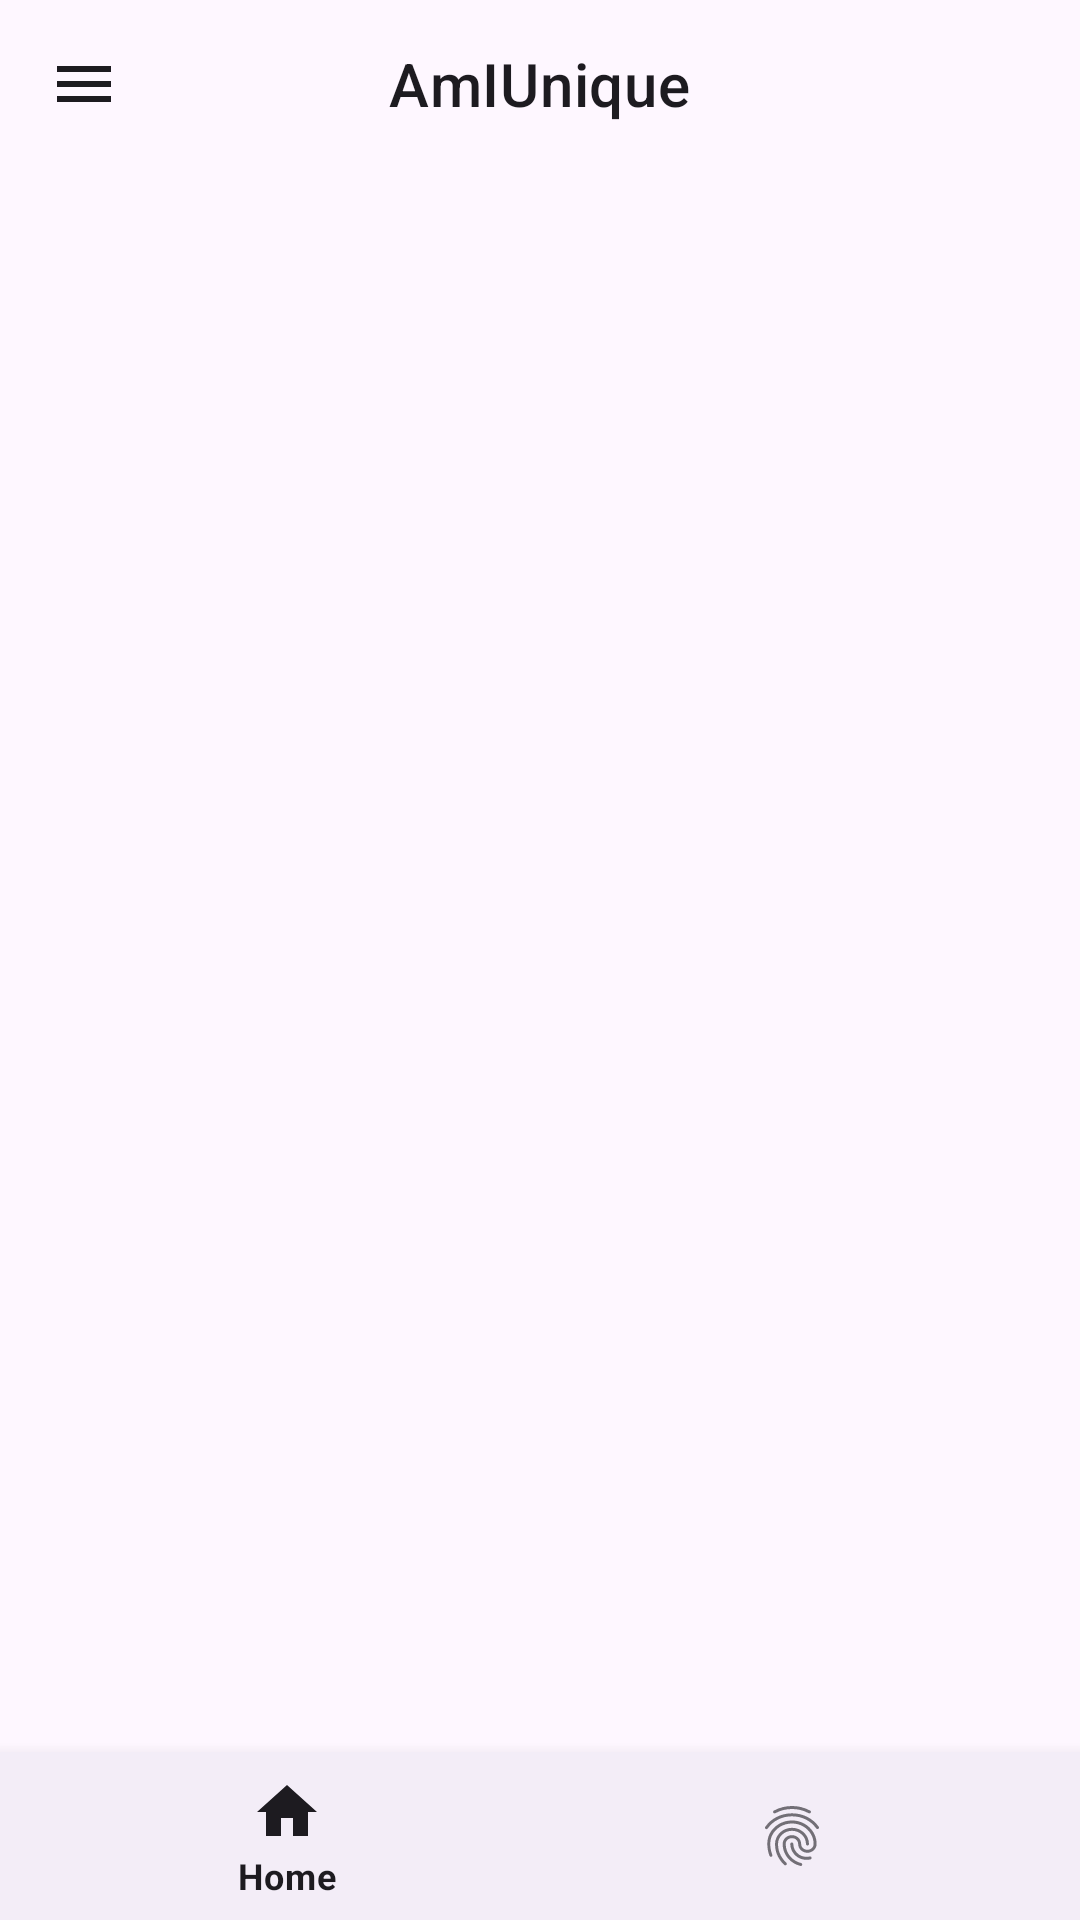

Layout XML and referenced resources for this Android screen:
<!-- AndroidManifest.xml: application theme Theme.AmIUniqueApp -->
<!-- res/layout/activity_main.xml -->
<?xml version="1.0" encoding="utf-8"?>
<androidx.drawerlayout.widget.DrawerLayout xmlns:android="http://schemas.android.com/apk/res/android"
    xmlns:app="http://schemas.android.com/apk/res-auto"
    xmlns:tools="http://schemas.android.com/tools"
    android:id="@+id/drawer_layout"
    android:layout_width="match_parent"
    android:layout_height="match_parent"
    android:background="@color/bcg_color"
    tools:context=".presentation.MainActivity">

    <androidx.coordinatorlayout.widget.CoordinatorLayout
        android:id="@+id/linearLayout"
        android:layout_width="match_parent"
        android:layout_height="match_parent">

        <com.google.android.material.appbar.AppBarLayout
            android:id="@+id/top_navigation"
            android:layout_width="match_parent"
            android:layout_height="wrap_content"
            android:fitsSystemWindows="true"
            app:elevation="0dp">

            <com.google.android.material.appbar.MaterialToolbar
                android:id="@+id/topAppBar"
                android:layout_width="match_parent"
                android:layout_height="?attr/actionBarSize"
                app:navigationIcon="@drawable/baseline_menu_24"
                app:title="@string/app_name" />
        </com.google.android.material.appbar.AppBarLayout>

        <FrameLayout
            android:id="@+id/container"
            android:layout_width="match_parent"
            android:layout_height="match_parent"
            android:background="@color/bcg_color"
            android:paddingBottom="?attr/actionBarSize"
            app:layout_behavior="@string/appbar_scrolling_view_behavior" />

        <com.google.android.material.bottomnavigation.BottomNavigationView
            android:id="@+id/bottom_navigation"
            android:layout_width="match_parent"
            android:layout_height="wrap_content"
            android:background="@color/bottom_nav_color"
            app:itemRippleColor="@null"
            app:labelVisibilityMode="selected"
            app:layout_anchor="@id/container"
            app:layout_anchorGravity="bottom"
            app:menu="@menu/bottom_navigation_menu" />

    </androidx.coordinatorlayout.widget.CoordinatorLayout>

    
    <com.google.android.material.navigation.NavigationView
        android:id="@+id/navigation_view"
        android:layout_width="wrap_content"
        android:layout_height="match_parent"
        android:layout_gravity="start"
        app:menu="@menu/drawer_menu" />

</androidx.drawerlayout.widget.DrawerLayout>
<!-- resources referenced by this layout -->
<resources>
  <color name="bcg_color">#FEF7FF</color>
  <color name="bottom_nav_color">#F3EDF7</color>
  <!-- drawable baseline_menu_24 (drawable) -->
  <vector android:height="24dp" android:tint="?android:attr/colorForeground"
      android:viewportHeight="24" android:viewportWidth="24"
      android:width="24dp" xmlns:android="http://schemas.android.com/apk/res/android">
      <path android:fillColor="@android:color/white" android:pathData="M3,18h18v-2L3,16v2zM3,13h18v-2L3,11v2zM3,6v2h18L21,6L3,6z"/>
  </vector>
  <string name="app_name">AmIUnique</string>
  <style name="Theme.AmIUniqueApp" parent="Theme.MaterialComponents.DayNight.NoActionBar">
          
          <item name="colorPrimary">@color/primary</item>
          <item name="colorPrimaryVariant">@color/primary</item>
          <item name="colorOnPrimary">@color/white</item>
          
          <item name="colorSecondary">@color/secondary</item>
          <item name="colorSecondaryVariant">@color/secondary</item>
          <item name="colorOnSecondary">@color/white</item>
          
          <item name="android:statusBarColor" tools:targetApi="21">?attr/colorPrimaryVariant</item>
          
          <item name="android:background">@color/transparent</item>
          <item name="bottomNavigationStyle">@style/Widget.App.BottomNavigationView</item>
          <item name="materialCardViewStyle">@style/Widget.App.CardView</item>
          <item name="toolbarStyle">@style/Widget.App.Toolbar</item>
          <item name="tabStyle">@style/Widget.App.TabLayout</item>
      </style>
  <color name="primary">#165BAA</color>
  <color name="white">#FFFFFFFF</color>
  <color name="secondary">#F765A3</color>
  <color name="transparent">#00000000</color>
  <style name="Widget.App.BottomNavigationView" parent="Widget.MaterialComponents.BottomNavigationView.Colored">
          <item name="materialThemeOverlay">@style/ThemeOverlay.App.BottomNavigationView</item>
      </style>
  <style name="Widget.App.CardView" parent="Widget.MaterialComponents.CardView">
          <item name="materialThemeOverlay">@style/ThemeOverlay.App.Card</item>
          <item name="shapeAppearance">@style/ShapeAppearance.App.MediumComponent</item>
      </style>
  <style name="Widget.App.Toolbar" parent="Widget.MaterialComponents.Toolbar.Primary">
          <item name="materialThemeOverlay">@style/ThemeOverlay.App.Toolbar</item>
      </style>
  <style name="Widget.App.TabLayout" parent="Widget.MaterialComponents.TabLayout">
          <item name="materialThemeOverlay">@style/ThemeOverlay.App.TabLayout</item>
      </style>
  <style name="ThemeOverlay.App.BottomNavigationView" parent="">
          <item name="android:background">@color/bottom_nav_color</item>
          <item name="itemBackground">@color/bottom_nav_color</item>
          <item name="colorOnPrimary">@color/nav_item_color</item>
      </style>
  <style name="ThemeOverlay.App.Card" parent="">
          <item name="colorSurface">@color/card_bcg_color</item>
      </style>
  <style name="ShapeAppearance.App.MediumComponent" parent="ShapeAppearance.MaterialComponents.MediumComponent">
          <item name="cornerSize">12dp</item>
      </style>
  <style name="ThemeOverlay.App.Toolbar" parent="">
          <item name="colorPrimary">@color/bcg_color</item>
          <item name="colorOnPrimary">@color/nav_item_color</item>
          <item name="titleCentered">true</item>
          <item name="navigationIconTint">@color/nav_item_color</item>
          <item name="elevation">0dp</item>
      </style>
  <style name="ThemeOverlay.App.TabLayout" parent="">
          <item name="colorPrimary">@color/title_color</item>
          <item name="colorSurface">@color/bcg_color</item>
          <item name="colorOnSurface">@color/loading_color</item>
      </style>
  <color name="nav_item_color">#1D1B20</color>
  <color name="card_bcg_color">#F7F2FA</color>
  <color name="title_color">#000</color>
  <color name="loading_color">#7F7F7F</color>
</resources>
